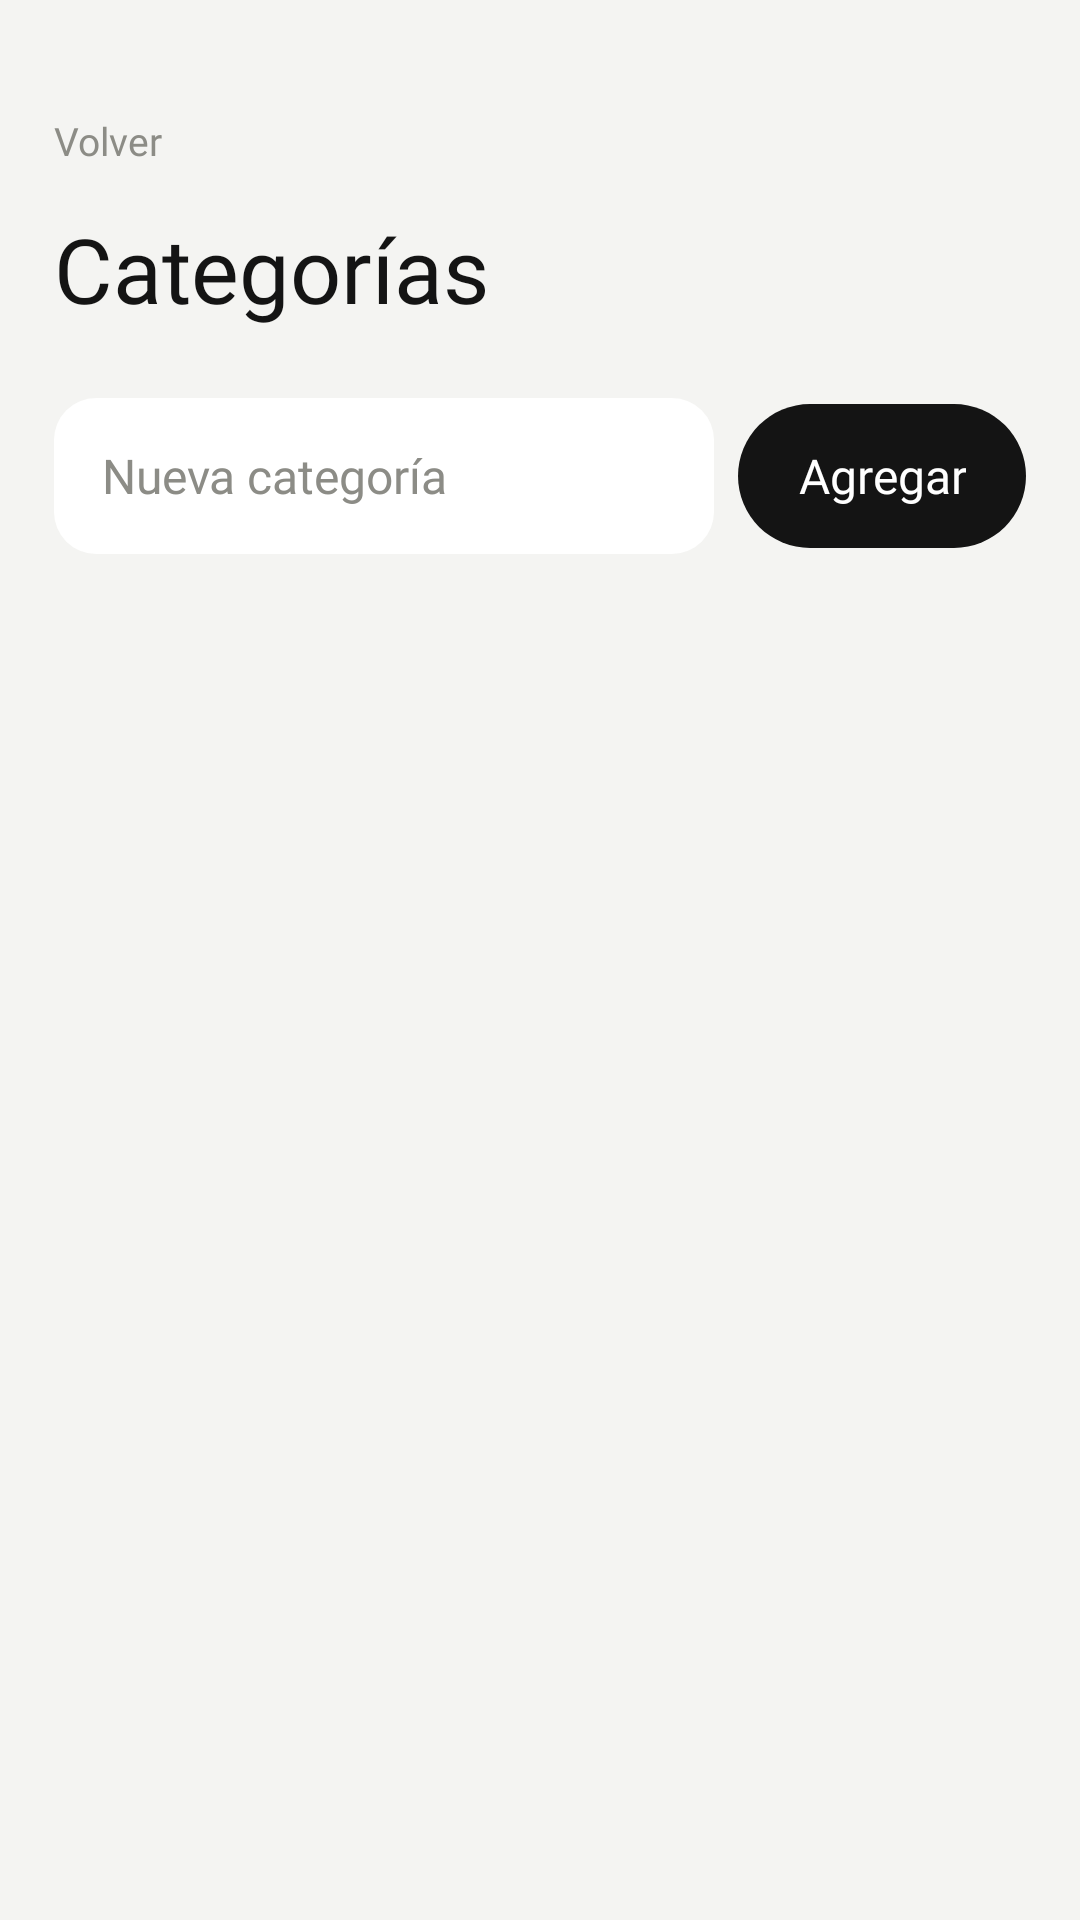

Produce the Android XML layout that renders to this screen, including the resource entries it uses.
<!-- AndroidManifest.xml: application theme Theme.TodoListApp -->
<!-- res/layout/activity_categorias.xml -->
<?xml version="1.0" encoding="utf-8"?>
<LinearLayout xmlns:android="http://schemas.android.com/apk/res/android"
    android:layout_width="match_parent"
    android:layout_height="match_parent"
    android:orientation="vertical"
    android:paddingTop="@dimen/padding_top_pantalla">

    <TextView
        android:id="@+id/tvVolver"
        style="@style/Texto.Label"
        android:layout_width="wrap_content"
        android:layout_height="wrap_content"
        android:layout_marginStart="12dp"
        android:padding="6dp"
        android:text="@string/volver" />

    <TextView
        style="@style/Texto.Display"
        android:layout_width="wrap_content"
        android:layout_height="wrap_content"
        android:layout_marginStart="@dimen/margen_lateral"
        android:layout_marginTop="12dp"
        android:layout_marginEnd="@dimen/margen_lateral"
        android:text="@string/categorias_titulo" />

    <LinearLayout
        android:layout_width="match_parent"
        android:layout_height="wrap_content"
        android:layout_marginStart="@dimen/margen_lateral"
        android:layout_marginTop="24dp"
        android:layout_marginEnd="@dimen/margen_lateral"
        android:orientation="horizontal">

        <EditText
            android:id="@+id/etNueva"
            style="@style/Input"
            android:layout_width="0dp"
            android:layout_weight="1"
            android:hint="@string/categorias_hint"
            android:imeOptions="actionDone"
            android:inputType="textCapSentences" />

        <com.google.android.material.button.MaterialButton
            android:id="@+id/btnAgregar"
            style="@style/Boton.Primario"
            android:layout_width="wrap_content"
            android:layout_marginStart="8dp"
            android:minWidth="0dp"
            android:paddingStart="20dp"
            android:paddingEnd="20dp"
            android:text="@string/categorias_agregar" />

    </LinearLayout>

    <FrameLayout
        android:layout_width="match_parent"
        android:layout_height="0dp"
        android:layout_weight="1">

        <androidx.recyclerview.widget.RecyclerView
            android:id="@+id/rvCategorias"
            android:layout_width="match_parent"
            android:layout_height="match_parent"
            android:clipToPadding="false"
            android:paddingStart="@dimen/margen_lateral"
            android:paddingTop="20dp"
            android:paddingEnd="@dimen/margen_lateral"
            android:paddingBottom="24dp" />

        <TextView
            android:id="@+id/tvVacio"
            style="@style/Texto.Label"
            android:layout_width="wrap_content"
            android:layout_height="wrap_content"
            android:layout_gravity="center"
            android:text="@string/categorias_vacio"
            android:visibility="gone" />

    </FrameLayout>

</LinearLayout>
<!-- resources referenced by this layout -->
<resources>
  <dimen name="margen_lateral">18dp</dimen>
  <dimen name="padding_top_pantalla">32dp</dimen>
  <string name="categorias_agregar">Agregar</string>
  <string name="categorias_hint">Nueva categoría</string>
  <string name="categorias_titulo">Categorías</string>
  <string name="categorias_vacio">Todavía no tenés categorías</string>
  <string name="volver">Volver</string>
  <style name="Boton.Primario" parent="Widget.Material3.Button">
          <item name="android:layout_height">@dimen/alto_boton</item>
          <item name="backgroundTint">@color/ink</item>
          <item name="android:textColor">@color/on_ink</item>
          <item name="cornerRadius">@dimen/radio_pildora</item>
          <item name="android:fontFamily">@font/inter_medium</item>
          <item name="android:textSize">16sp</item>
          <item name="android:textAllCaps">false</item>
          <item name="android:letterSpacing">0</item>
          <item name="android:insetTop">0dp</item>
          <item name="android:insetBottom">0dp</item>
          <item name="elevation">0dp</item>
      </style>
  <style name="Input">
          <item name="android:layout_width">match_parent</item>
          <item name="android:layout_height">@dimen/alto_input</item>
          <item name="android:background">@drawable/bg_input</item>
          <item name="android:paddingStart">16dp</item>
          <item name="android:paddingEnd">16dp</item>
          <item name="android:fontFamily">@font/inter_regular</item>
          <item name="android:textSize">16sp</item>
          <item name="android:textColor">@color/ink</item>
          <item name="android:textColorHint">@color/muted</item>
          <item name="android:gravity">center_vertical</item>
          <item name="android:maxLines">1</item>
      </style>
  <style name="Texto.Display">
          <item name="android:fontFamily">@font/space_grotesk_medium</item>
          <item name="android:textSize">30sp</item>
          <item name="android:textColor">@color/ink</item>
          <item name="android:lineSpacingMultiplier">1.15</item>
          <item name="android:includeFontPadding">false</item>
      </style>
  <style name="Texto.Label">
          <item name="android:fontFamily">@font/inter_regular</item>
          <item name="android:textSize">13sp</item>
          <item name="android:textColor">@color/muted</item>
      </style>
  <style name="Theme.TodoListApp" parent="Theme.Material3.Light.NoActionBar">
          <item name="colorPrimary">@color/ink</item>
          <item name="colorOnPrimary">@color/on_ink</item>
          <item name="colorSurface">@color/surface</item>
          <item name="android:colorBackground">@color/bg</item>
          <item name="android:windowBackground">@color/bg</item>
          <item name="android:statusBarColor">@color/bg</item>
          <item name="android:windowLightStatusBar" tools:targetApi="m">true</item>
          <item name="android:textColorHint">@color/muted</item>
      </style>
  <dimen name="alto_boton">48dp</dimen>
  <color name="ink">#141414</color>
  <color name="on_ink">#FFFFFF</color>
  <dimen name="radio_pildora">999dp</dimen>
  <dimen name="alto_input">52dp</dimen>
  <!-- drawable bg_input (drawable) -->
  <?xml version="1.0" encoding="utf-8"?>
  <shape xmlns:android="http://schemas.android.com/apk/res/android"
      android:shape="rectangle">
      <solid android:color="@color/surface" />
      <corners android:radius="@dimen/radio_input" />
  </shape>
  <color name="muted">#8C8C86</color>
  <color name="surface">#FFFFFF</color>
  <color name="bg">#F4F4F2</color>
  <dimen name="radio_input">14dp</dimen>
</resources>
